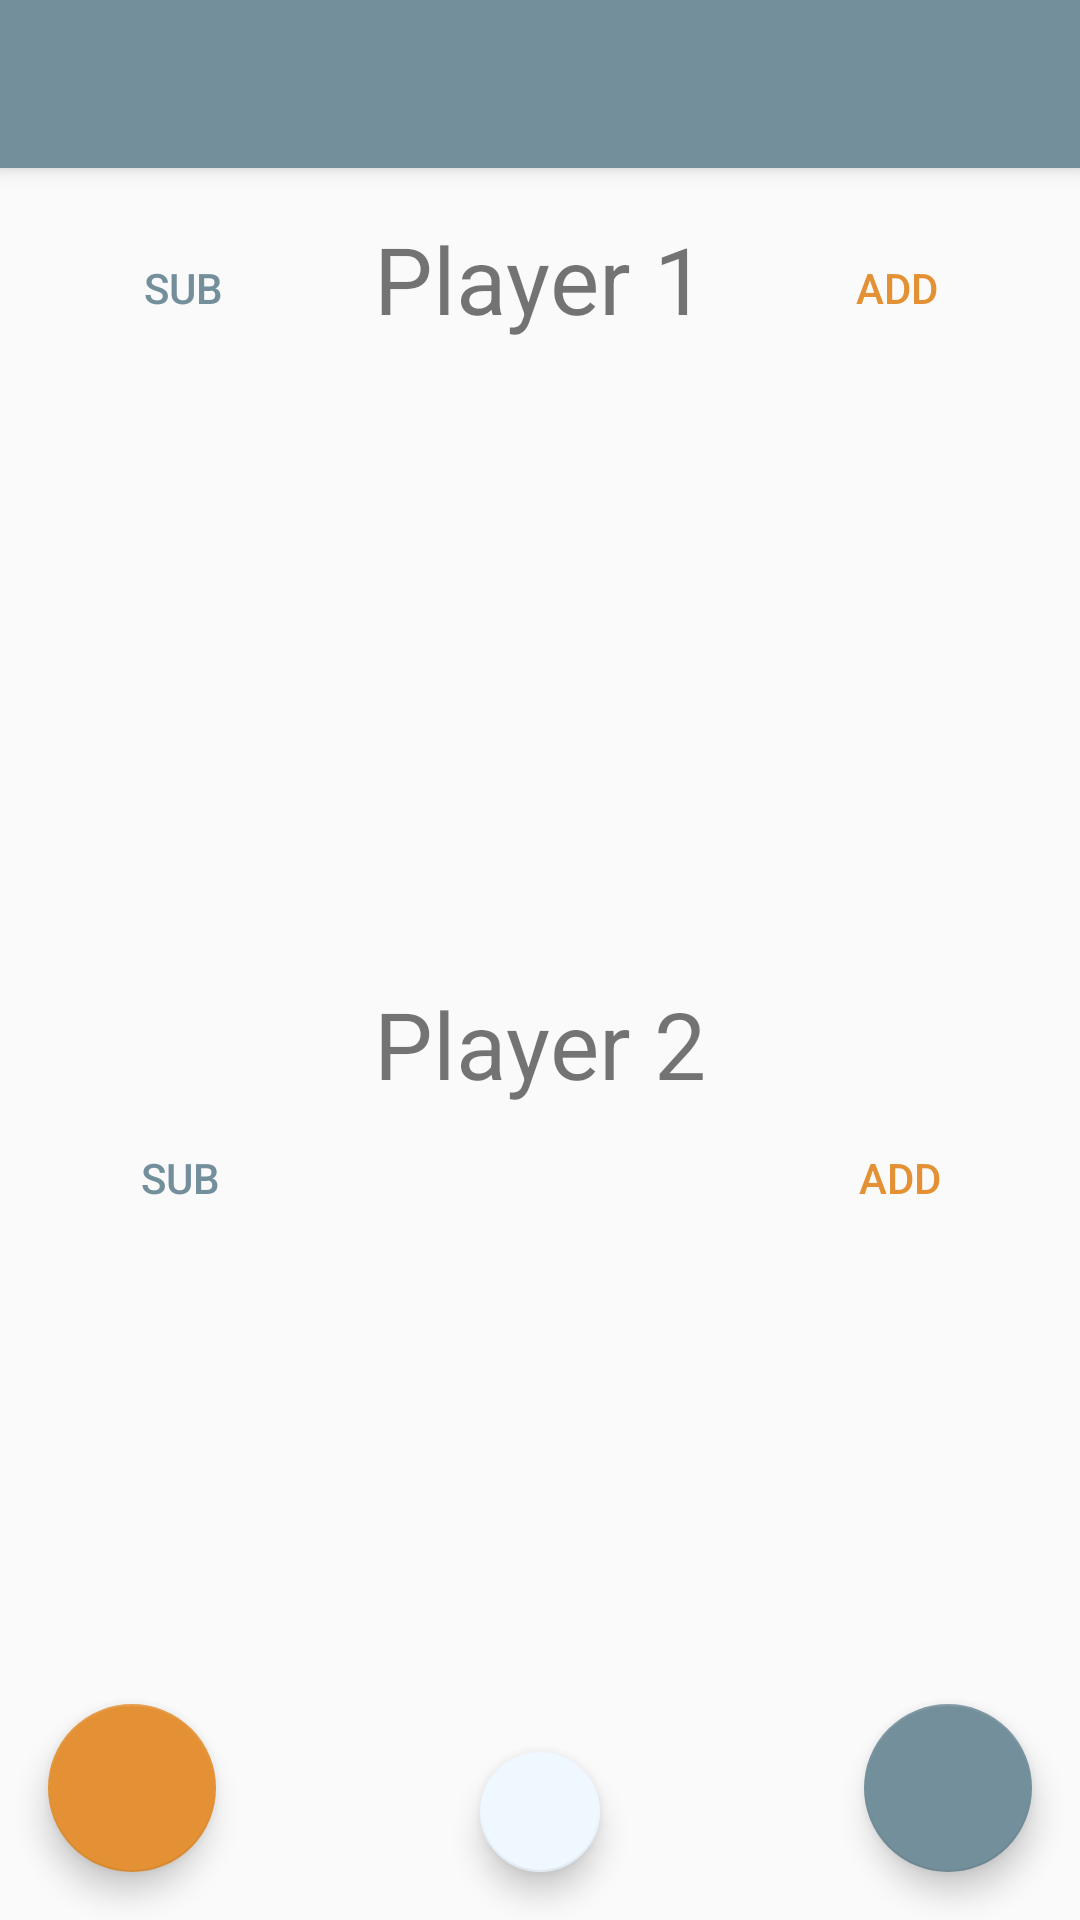

Android layout source for this screen:
<!-- AndroidManifest.xml: application theme AppTheme.NoActionBar -->
<!-- res/layout/activity_counter.xml -->
<?xml version="1.0" encoding="utf-8"?>
<android.support.v4.widget.DrawerLayout xmlns:android="http://schemas.android.com/apk/res/android"
    xmlns:app="http://schemas.android.com/apk/res-auto"
    xmlns:tools="http://schemas.android.com/tools"
    android:id="@+id/drawer_layout"
    android:layout_width="match_parent"
    android:layout_height="match_parent"
    android:fitsSystemWindows="true"
    tools:openDrawer="start">

    <include
        layout="@layout/app_bar_counter"
        android:layout_width="match_parent"
        android:layout_height="match_parent" />

    <android.support.design.widget.NavigationView
        android:id="@+id/nav_view"
        android:layout_width="wrap_content"
        android:layout_height="match_parent"
        android:layout_gravity="start"
        android:fitsSystemWindows="true"
        app:headerLayout="@layout/nav_header_counter"
        app:menu="@menu/activity_counter_drawer"
        android:background="@color/lightPastelBlue" />

</android.support.v4.widget.DrawerLayout>
<!-- res/layout/app_bar_counter.xml (included above) -->
<?xml version="1.0" encoding="utf-8"?>
<android.support.design.widget.CoordinatorLayout xmlns:android="http://schemas.android.com/apk/res/android"
    xmlns:app="http://schemas.android.com/apk/res-auto"
    xmlns:tools="http://schemas.android.com/tools"
    android:layout_width="match_parent"
    android:layout_height="match_parent"
    android:fitsSystemWindows="true"
    tools:context="com.example.ronald.counter.Counter">

    <android.support.design.widget.AppBarLayout
        android:layout_width="match_parent"
        android:layout_height="wrap_content"
        android:theme="@style/AppTheme.AppBarOverlay">

        <android.support.v7.widget.Toolbar
            android:id="@+id/toolbar"
            android:layout_width="match_parent"
            android:layout_height="?attr/actionBarSize"
            android:background="?attr/colorPrimary"
            app:popupTheme="@style/AppTheme.PopupOverlay" />

    </android.support.design.widget.AppBarLayout>

    <include layout="@layout/content_counter" />

    <android.support.design.widget.FloatingActionButton
        android:id="@+id/fab"
        android:layout_width="wrap_content"
        android:layout_height="wrap_content"
        android:layout_gravity="bottom|right"
        android:layout_margin="@dimen/fab_margin"
        app:backgroundTint="@color/pastelBlue"/>

    <android.support.design.widget.FloatingActionButton
        android:id="@+id/fabPoison"
        android:layout_width="wrap_content"
        android:layout_height="wrap_content"
        android:layout_gravity="bottom|left"
        android:layout_margin="@dimen/fab_margin"
        app:backgroundTint="@color/pastelOrange"/>

    <android.support.design.widget.FloatingActionButton
        android:id="@+id/fabSaveTurn"
        android:layout_width="wrap_content"
        android:layout_height="wrap_content"
        android:layout_gravity="bottom|center"
        android:layout_margin="@dimen/fab_margin"
        app:fabSize="mini"
        app:backgroundTint="@color/lightPastelBlue"/>

</android.support.design.widget.CoordinatorLayout>
<!-- res/layout/nav_header_counter.xml (included above) -->
<?xml version="1.0" encoding="utf-8"?>
<LinearLayout xmlns:android="http://schemas.android.com/apk/res/android"
    android:layout_width="match_parent"
    android:layout_height="@dimen/nav_header_height"
    android:background="@drawable/side_nav_bar"
    android:gravity="bottom"
    android:orientation="vertical"
    android:configChanges="orientation"
    android:screenOrientation="portrait"
    android:paddingBottom="@dimen/activity_vertical_margin"
    android:paddingLeft="@dimen/activity_horizontal_margin"
    android:paddingRight="@dimen/activity_horizontal_margin"
    android:paddingTop="@dimen/activity_vertical_margin"
    android:theme="@style/ThemeOverlay.AppCompat.Dark">

    <ImageView
        android:id="@+id/imageView"
        android:layout_width="wrap_content"
        android:layout_height="wrap_content"
        android:paddingTop="@dimen/nav_header_vertical_spacing"
        android:src="@mipmap/ic_launcher" />
        

    <TextView
        android:layout_width="match_parent"
        android:layout_height="wrap_content"
        android:paddingTop="@dimen/nav_header_vertical_spacing"
        android:textSize="20dp"
        android:textColor="@color/pastelBlue"
        android:text="DuoCounter"
        android:textAppearance="@style/TextAppearance.AppCompat.Body1" />

    <TextView
        android:textColor="@color/pastelBlue"
        android:id="@+id/textView"
        android:layout_width="wrap_content"
        android:layout_height="wrap_content"
        android:text="" />

</LinearLayout>
<!-- res/layout/content_counter.xml (included above) -->
<?xml version="1.0" encoding="utf-8"?>
<RelativeLayout xmlns:android="http://schemas.android.com/apk/res/android"
    xmlns:app="http://schemas.android.com/apk/res-auto"
    xmlns:tools="http://schemas.android.com/tools"
    android:layout_width="match_parent"
    android:layout_height="match_parent"
    android:paddingBottom="@dimen/activity_vertical_margin"
    android:paddingLeft="@dimen/activity_horizontal_margin"
    android:paddingRight="@dimen/activity_horizontal_margin"
    android:paddingTop="@dimen/activity_vertical_margin"
    app:layout_behavior="@string/appbar_scrolling_view_behavior"
    tools:context="com.example.ronald.counter.Counter"
    tools:showIn="@layout/app_bar_counter"
    android:configChanges="orientation"
    android:screenOrientation="portrait">

    <RelativeLayout
        android:layout_width="match_parent"
        android:layout_height="match_parent">

        <FrameLayout
            android:layout_width="match_parent"
            android:layout_height="wrap_content"
            android:layout_gravity="center"
            android:id="@+id/frameLayout">

            <TextView
                android:layout_width="wrap_content"
                android:layout_height="wrap_content"
                android:textSize="15pt"
                android:text="@string/player_1"
                android:id="@+id/playerOne"
                android:layout_gravity="center_horizontal|top"
                android:backgroundTint="@android:color/holo_blue_dark" />

            <Button
                style="?android:attr/buttonStyleSmall"
                android:layout_width="90dp"
                android:layout_height="wrap_content"
                android:text="@string/add"
                android:id="@+id/playerOneAdd"
                android:layout_gravity="right|top"
                android:background="?android:attr/selectableItemBackground"
                android:textColor="@color/pastelOrange" />

            <Button
                android:layout_width="90dp"
                android:layout_height="wrap_content"
                android:text="@string/sub"
                android:id="@+id/PlayerOneSub"
                android:layout_gravity="left|top"
                android:background="?android:attr/selectableItemBackground"
                android:textColor="@color/pastelBlue" />
        </FrameLayout>

        <TextView
            android:layout_width="wrap_content"
            android:layout_height="wrap_content"
            android:textSize="15pt"
            android:text="@string/player_2"
            android:id="@+id/playerTwo"
            android:layout_gravity="center_horizontal|bottom"
            android:layout_centerVertical="true"
            android:layout_centerHorizontal="true" />

        <Button
            android:layout_width="wrap_content"
            android:layout_height="wrap_content"
            android:text="Add"
            android:id="@+id/playerTwoAdd"
            android:layout_below="@+id/playerTwo"
            android:layout_alignParentRight="true"
            android:layout_alignParentEnd="true"
            android:background="?android:attr/selectableItemBackground"
            android:textColor="@color/pastelOrange" />

        <Button
            android:layout_width="wrap_content"
            android:layout_height="wrap_content"
            android:text="Sub"
            android:id="@+id/playerTwoSub"
            android:layout_alignBottom="@+id/playerTwoAdd"
            android:layout_alignParentLeft="true"
            android:layout_alignParentStart="true"
            android:background="?android:attr/selectableItemBackground"
            android:textColor="@color/pastelBlue" />

    </RelativeLayout>

</RelativeLayout>
<!-- resources referenced by this layout -->
<resources>
  <color name="lightPastelBlue">#eff7ff</color>
  <color name="pastelBlue">#738F9B</color>
  <color name="pastelOrange">#E49135</color>
  <dimen name="activity_horizontal_margin">16dp</dimen>
  <dimen name="activity_vertical_margin">16dp</dimen>
  <dimen name="fab_margin">16dp</dimen>
  <dimen name="nav_header_height">160dp</dimen>
  <dimen name="nav_header_vertical_spacing">16dp</dimen>
  <!-- drawable side_nav_bar (drawable) -->
  <shape xmlns:android="http://schemas.android.com/apk/res/android"
      android:shape="rectangle">
      <gradient
          android:angle="135"
          android:centerColor="#fff7ef"
          android:endColor="#fff7ef"
          android:startColor="#fff7ef"
          android:type="linear" />
  </shape>
  <!-- mipmap ic_launcher: png bitmap (mipmap-hdpi, 2252 bytes) -->
  <string name="add">Add</string>
  <string name="player_1">Player 1</string>
  <string name="player_2">Player 2</string>
  <string name="sub">Sub</string>
  <style name="AppTheme.AppBarOverlay" parent="ThemeOverlay.AppCompat.Dark.ActionBar" />
  <style name="AppTheme.PopupOverlay" parent="ThemeOverlay.AppCompat.Light" />
  <style name="AppTheme.NoActionBar">
          <item name="windowActionBar">true</item>
          <item name="windowNoTitle">true</item>
          <item name="android:windowBackground">@drawable/splash</item>
      </style>
  <!-- drawable splash (drawable) -->
  <?xml version="1.0" encoding="utf-8"?>
  <layer-list xmlns:android="http://schemas.android.com/apk/res/android">
  
      <item
          android:drawable="@color/lightPastelBlue2"/>
  
      <item>
          <bitmap
              android:gravity="center"
              android:src="@mipmap/ic_launcher"/>
      </item>
  
  </layer-list>
  <color name="lightPastelBlue2">#dceeff</color>
</resources>
